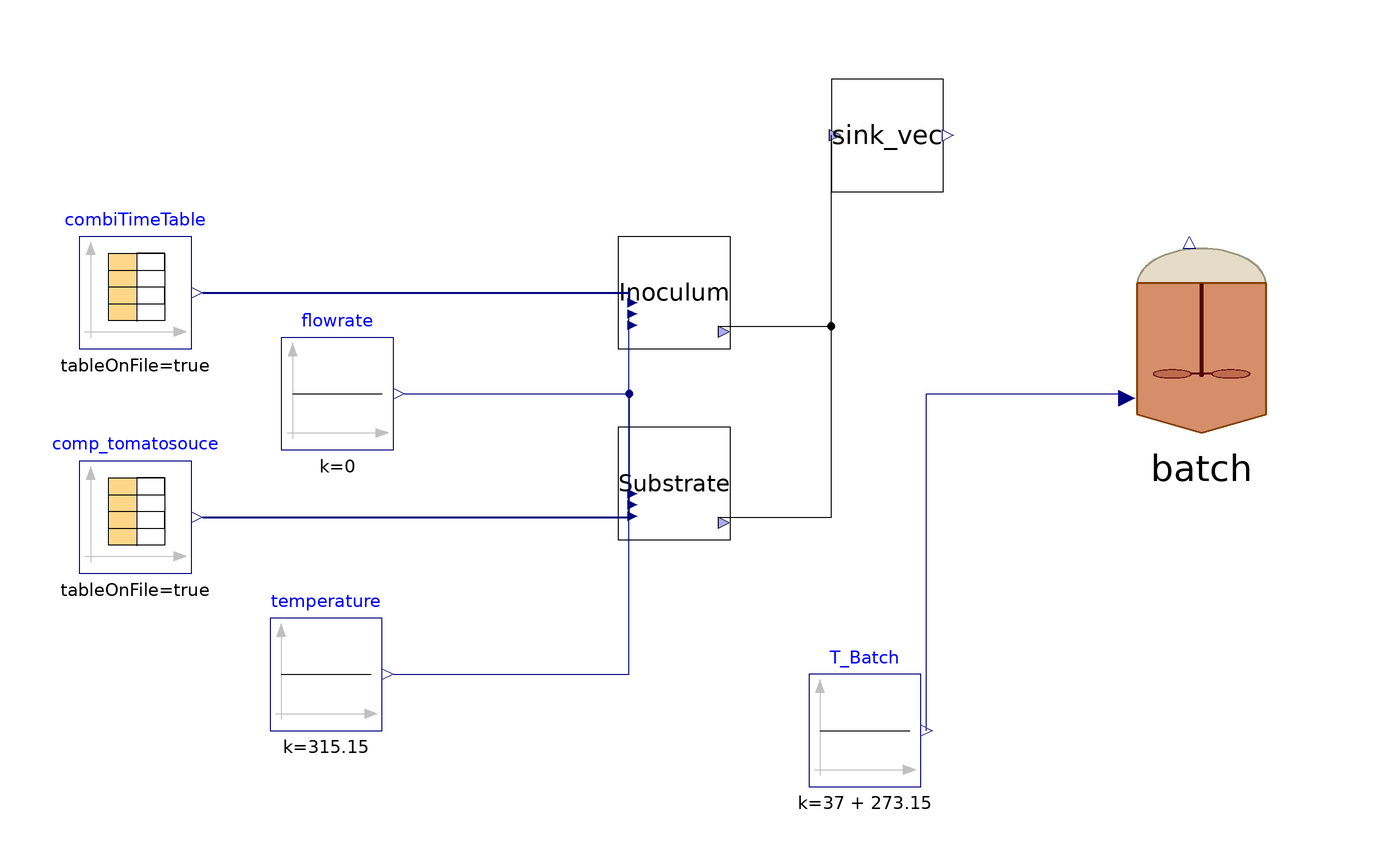

This picture is the connection diagram that the Modelica source below describes through its graphical annotations.

model BMP_Agosto2023_
    //This model has been set up on the 20.10.2023
    //24.10.2023: combo between "wrong" Sh/I initial conditions and temperature as timetable...pH goes to 21 (now in both versions).
    //06.12.2023: changed tomato composition from sugar to starch to improve identifiability of k_hyd
    parameter Integer nXin = 22;
    parameter Integer nW = 3;
    //Stream checked over Flores on 28/03/2023 and over S.Antonio
    //Matteo suggerisce di mettere solo realInput (no input) e poi tenere la porta fino al livello più alto (base, intermedio, alto)
    //Equazioni specificate nel modello di livello in cui attacchi la sorgente (CpombiTimeTable)
    //Puoi poi testare pezzi singoli anche intermedi attaccandoci a quel livello i tuoi input
    ADM1_P.BlockLibrary.Batch_ batch(I(start = 1.5e-1), S_an(fixed = false), S_cat(fixed = false), S_h(start = 1.48e-7), V_gas = 430/1e6*0.15, V_inoculum = 200/1e6, V_liq = 430/1e6, V_substrate = 43/1e6, ideality = false, k_dis = 1.2, kla = 10, multihyd = false, nW = nW, noXc = true, precipitation = false) annotation(
      Placement(visible = true, transformation(origin = {8, 26}, extent = {{-18, -18}, {18, 18}}, rotation = 0)));
    BlockLibrary.Feed_Source_Direct Inoculum(aa = 0.032, ac = 0.557, an = 0.014, ash = 19.651, bu = 0.008, ca = 0, cat = 0.113, ch4 = 0.057, f_ch_xi = 0.72, f_pr_xi = 0.17, fa = 0.057, h2 = 0, mg = 0, nW = nW, ortop = 148.207, pro = 0.065, si = 0.148, steady = true, su = 0.03, tan = 2025.548, tic = 2742.708, va = 0.005, xaa = 0.677, xac = 1.544, xc = 0, xc4 = 0.558, xchm = 0.953, xchr = 1.161, xchs = 14.265, xfa = 0.341, xh2 = 0.727, xi = 37.983, xli = 1.015, xlig = 14.437, xp = 0.592, xpro = 0.365, xprr = 0.212, xprs = 1.196, xsu = 3.046) annotation(
      Placement(visible = true, transformation(origin = {-86, 34}, extent = {{-10, -10}, {10, 10}}, rotation = 0)));
    BlockLibrary.Feed_Source_NIR Substrate(ac = 1.383454814, an = 0.02, bd_cell = 0, bd_hemicell = 38, bd_li = 100, bd_pr = 100, ca = 0.00325, f_pr_r = 1, f_pr_s = 0, hemicellulose = 27.23810526, lipid = 13.62041467, liquid = true, mg = 0.006584362, nW = nW, nXin = nXin, ortop = 260, ph = 5, protein = 7.264221159, starch = 37.22913344, steady = true, su = 0, tbmp_vs = 506, ts = 76.9, vs_ts = 85.4) annotation(
      Placement(visible = true, transformation(origin = {-86, 0}, extent = {{-10, -10}, {10, 10}}, rotation = 0)));
    BlockLibrary.Sink_vec sink_vec(nW = nW) annotation(
      Placement(visible = true, transformation(origin = {-48, 62}, extent = {{-10, -10}, {10, 10}}, rotation = 0)));
    Modelica.Blocks.Sources.Constant flowrate(k = 0) annotation(
      Placement(visible = true, transformation(origin = {-146, 16}, extent = {{-10, -10}, {10, 10}}, rotation = 0)));
    Modelica.Blocks.Sources.Constant temperature(k = 315.15) annotation(
      Placement(visible = true, transformation(origin = {-148, -34}, extent = {{-10, -10}, {10, 10}}, rotation = 0)));
    Modelica.Blocks.Sources.Constant T_Batch(k = 37 + 273.15) annotation(
      Placement(visible = true, transformation(origin = {-52, -44}, extent = {{-10, -10}, {10, 10}}, rotation = 0)));
    Modelica.Blocks.Sources.CombiTimeTable comp_tomatosouce(columns = integer({2, 3, 4, 5, 6, 7, 8, 9, 10, 11, 12, 13, 14, 15, 16, 17, 18, 19, 20, 21, 22, 23, 24, 25, 26, 27}), extrapolation = Modelica.Blocks.Types.Extrapolation.NoExtrapolation, fileName = "C:/Users/lenovo/OneDrive - Politecnico di Milano/Work_cloud/DOTTORATO/Sperimentazione UIT/CombiTimeTables UIT/UIT_TomatoSouce.txt", smoothness = Modelica.Blocks.Types.Smoothness.ConstantSegments, startTime = 0, table = [0, 0; 1, 1; 2, 4], tableName = "Input_TomatoSouce", tableOnFile = true, timeEvents = Modelica.Blocks.Types.TimeEvents.Always, timeScale = 86400, verboseExtrapolation = true, verboseRead = true) annotation(
      Placement(visible = true, transformation(origin = {-182, -6}, extent = {{-10, -10}, {10, 10}}, rotation = 0)));
    Modelica.Blocks.Sources.CombiTimeTable combiTimeTable(columns = integer({2, 3, 4, 5, 6, 7, 8, 9, 10, 11, 12, 13, 14, 15, 16, 17, 18, 19, 20, 21, 22, 23, 24, 25, 26, 27, 28, 29, 30, 31, 32}), extrapolation = Modelica.Blocks.Types.Extrapolation.NoExtrapolation, fileName = "C:/Users/lenovo/OneDrive - Politecnico di Milano/Work_cloud/DOTTORATO/Sperimentazione UIT/CombiTimeTables UIT/Liquid_digestate_sAntonio.txt", smoothness = Modelica.Blocks.Types.Smoothness.ConstantSegments, startTime = 0, table = [0, 0; 1, 1; 2, 4], tableName = "Liquid_digestate_sAntonio", tableOnFile = true, timeEvents = Modelica.Blocks.Types.TimeEvents.Always, timeScale = 86400, verboseExtrapolation = true, verboseRead = true) annotation(
      Placement(visible = true, transformation(origin = {-182, 34}, extent = {{-10, -10}, {10, 10}}, rotation = 0)));
  equation
//Calculation of batch (re)initial conditions
    batch.Xsu_restart = (batch.V_inoculum*Inoculum.outlet.X_su + batch.V_substrate*Substrate.outlet.X_su)/batch.V_liq;
    batch.Xaa_restart = (batch.V_inoculum*Inoculum.outlet.X_aa + batch.V_substrate*Substrate.outlet.X_aa)/batch.V_liq;
    batch.Xfa_restart = (batch.V_inoculum*Inoculum.outlet.X_fa + batch.V_substrate*Substrate.outlet.X_fa)/batch.V_liq;
    batch.Xc4_restart = (batch.V_inoculum*Inoculum.outlet.X_c4 + batch.V_substrate*Substrate.outlet.X_c4)/batch.V_liq;
    batch.Xpro_restart = (batch.V_inoculum*Inoculum.outlet.X_pro + batch.V_substrate*Substrate.outlet.X_pro)/batch.V_liq;
    batch.Xac_restart = (batch.V_inoculum*Inoculum.outlet.X_ac + batch.V_substrate*Substrate.outlet.X_ac)/batch.V_liq;
    batch.Xh2_restart = (batch.V_inoculum*Inoculum.outlet.X_h2 + batch.V_substrate*Substrate.outlet.X_h2)/batch.V_liq;
    batch.Xc_restart = (batch.V_inoculum*Inoculum.outlet.X_c[end] + batch.V_substrate*Substrate.outlet.X_c[end])/batch.V_liq;
    batch.Xi_restart = (batch.V_inoculum*Inoculum.outlet.X_i[end] + batch.V_substrate*Substrate.outlet.X_i[end])/batch.V_liq;
    batch.Xch_restart = (batch.V_inoculum*Inoculum.outlet.X_ch + batch.V_substrate*Substrate.outlet.X_ch)/batch.V_liq;
    batch.Xpr_restart = (batch.V_inoculum*Inoculum.outlet.X_pr + batch.V_substrate*Substrate.outlet.X_pr)/batch.V_liq;
    batch.Xli_restart = (batch.V_inoculum*Inoculum.outlet.X_li + batch.V_substrate*Substrate.outlet.X_li)/batch.V_liq;
    batch.Xp_restart = (batch.V_inoculum*Inoculum.outlet.X_p + batch.V_substrate*Substrate.outlet.X_p)/batch.V_liq;
    batch.Si_restart = (batch.V_inoculum*Inoculum.outlet.S_i[end] + batch.V_substrate*Substrate.outlet.S_i[end])/batch.V_liq;
    batch.Ssu_restart = (batch.V_inoculum*Inoculum.outlet.S_su + batch.V_substrate*Substrate.outlet.S_su)/batch.V_liq;
    batch.Saa_restart = (batch.V_inoculum*Inoculum.outlet.S_aa + batch.V_substrate*Substrate.outlet.S_aa)/batch.V_liq;
    batch.Sfa_restart = (batch.V_inoculum*Inoculum.outlet.S_fa + batch.V_substrate*Substrate.outlet.S_fa)/batch.V_liq;
    batch.Sva_restart = (batch.V_inoculum*Inoculum.outlet.S_va + batch.V_substrate*Substrate.outlet.S_va)/batch.V_liq;
    batch.Sbu_restart = (batch.V_inoculum*Inoculum.outlet.S_bu + batch.V_substrate*Substrate.outlet.S_bu)/batch.V_liq;
    batch.Spro_restart = (batch.V_inoculum*Inoculum.outlet.S_pro + batch.V_substrate*Substrate.outlet.S_pro)/batch.V_liq;
    batch.Sac_restart = (batch.V_inoculum*Inoculum.outlet.S_ac + batch.V_substrate*Substrate.outlet.S_ac)/batch.V_liq;
    batch.Sh2_restart = (batch.V_inoculum*Inoculum.outlet.S_h2 + batch.V_substrate*Substrate.outlet.S_h2)/batch.V_liq;
    batch.Sch4_restart = (batch.V_inoculum*Inoculum.outlet.S_ch4 + batch.V_substrate*Substrate.outlet.S_ch4)/batch.V_liq;
    batch.Sic_restart = (batch.V_inoculum*Inoculum.outlet.S_ic + batch.V_substrate*Substrate.outlet.S_ic)/batch.V_liq;
    batch.Sin_restart = (batch.V_inoculum*Inoculum.outlet.S_in + batch.V_substrate*Substrate.outlet.S_in)/batch.V_liq;
    batch.Sip_restart = (batch.V_inoculum*Inoculum.outlet.S_ip + batch.V_substrate*Substrate.outlet.S_ip)/batch.V_liq;
    batch.Scat_restart = (batch.V_inoculum*Inoculum.outlet.S_cat + batch.V_substrate*Substrate.outlet.S_cat)/batch.V_liq;
    batch.Sca_restart = (batch.V_inoculum*Inoculum.outlet.S_ca + batch.V_substrate*Substrate.outlet.S_ca)/batch.V_liq;
    batch.Smg_restart = (batch.V_inoculum*Inoculum.outlet.S_mg + batch.V_substrate*Substrate.outlet.S_mg)/batch.V_liq;
    batch.San_restart = (batch.V_inoculum*Inoculum.outlet.S_an + batch.V_substrate*Substrate.outlet.S_an)/batch.V_liq;
    batch.ash_restart = (batch.V_inoculum*Inoculum.outlet.ash + batch.V_substrate*Substrate.outlet.ash)/batch.V_liq;
    batch.Xlig_restart = (batch.V_inoculum*Inoculum.outlet.X_lig + batch.V_substrate*Substrate.outlet.X_lig)/batch.V_liq;
//Not used in real reinit, but here are used as initial conditions (alternative to set p_gas)
    batch.Sgas_h2_restart = 2.86E-05;
    batch.Sgas_ch4_restart = 1.27199;
    batch.Sgas_co2_restart = 0.0165083;
    batch.Sgas_nh3_restart = 3.37E-06;
//
    when time > 0 then
      reinit(batch.X_su, batch.Xsu_restart);
      reinit(batch.X_aa, batch.Xaa_restart);
      reinit(batch.X_fa, batch.Xfa_restart);
      reinit(batch.X_c4, batch.Xc4_restart);
      reinit(batch.X_pro, batch.Xpro_restart);
      reinit(batch.X_ac, batch.Xac_restart);
      reinit(batch.X_h2, batch.Xh2_restart);
      reinit(batch.X_c, batch.Xc_restart);
      reinit(batch.X_i, batch.Xi_restart);
//W.r.t. Ari: three CH and 2 PR in vectorial form
      reinit(batch.X_ch, batch.Xch_restart);
      reinit(batch.X_pr, batch.Xpr_restart);
      reinit(batch.X_li, batch.Xli_restart);
      reinit(batch.X_p, batch.Xp_restart);
      reinit(batch.S_i, batch.Si_restart);
      reinit(batch.S_su, batch.Ssu_restart);
      reinit(batch.S_aa, batch.Saa_restart);
      reinit(batch.S_fa, batch.Sfa_restart);
      reinit(batch.S_va, batch.Sva_restart);
      reinit(batch.S_bu, batch.Sbu_restart);
      reinit(batch.S_pro, batch.Spro_restart);
      reinit(batch.S_ac, batch.Sac_restart);
      reinit(batch.S_h2, batch.Sh2_restart);
      reinit(batch.S_ch4, batch.Sch4_restart);
      reinit(batch.S_ic, batch.Sic_restart);
      reinit(batch.S_in, batch.Sin_restart);
      reinit(batch.S_ip, batch.Sip_restart);
      reinit(batch.S_cat, batch.Scat_restart);
      reinit(batch.S_ca, batch.Sca_restart);
      reinit(batch.S_mg, batch.Smg_restart);
      reinit(batch.S_an, batch.San_restart);
      reinit(batch.ash, batch.ash_restart);
      reinit(batch.X_lig, batch.Xlig_restart);
//W.r.t. Ari: no N2
//    reinit(batch.S_n2, batch.Sn2_restart);
//    reinit(batch.S_gas_n2, batch.Sgas_n2_restart);
//    reinit(batch.S_gas_ch4, batch.Sgas_ch4_restart);
//    reinit(batch.S_gas_co2, batch.Sgas_co2_restart);
//    reinit(batch.S_gas_nh3, batch.Sgas_nh3_restart);
//    reinit(batch.S_gas_h2, batch.Sgas_h2_restart);
//W.r.t. Ari: no Vcum_ch4_mL
    end when;
    connect(Inoculum.outlet, sink_vec.inlet) annotation(
      Line(points = {{-78, 28}, {-58, 28}, {-58, 62}}));
    connect(Substrate.outlet, sink_vec.inlet) annotation(
      Line(points = {{-78, -6}, {-58, -6}, {-58, 62}}));
    connect(temperature.y, Substrate.T_op) annotation(
      Line(points = {{-136, -34}, {-94, -34}, {-94, -6}}, color = {0, 0, 127}));
    connect(temperature.y, Inoculum.T_op) annotation(
      Line(points = {{-136, -34}, {-94, -34}, {-94, 28}}, color = {0, 0, 127}));
    connect(flowrate.y, Inoculum.Q) annotation(
      Line(points = {{-134, 16}, {-94, 16}, {-94, 30}}, color = {0, 0, 127}));
    connect(flowrate.y, Substrate.Q) annotation(
      Line(points = {{-134, 16}, {-94, 16}, {-94, -4}}, color = {0, 0, 127}));
    connect(comp_tomatosouce.y, Substrate.inlet) annotation(
      Line(points = {{-170, -6}, {-94, -6}, {-94, -2}}, color = {0, 0, 127}, thickness = 0.5));
    connect(combiTimeTable.y, Inoculum.inlet) annotation(
      Line(points = {{-170, 34}, {-94, 34}, {-94, 32}}, color = {0, 0, 127}, thickness = 0.5));
    connect(T_Batch.y, batch.T_op) annotation(
      Line(points = {{-41, -44}, {-41, 16}, {-6, 16}}, color = {0, 0, 127}));
    annotation(
      experiment(StartTime = 0, StopTime = 2.592e+06, Tolerance = 1e-06, Interval = 3600),
      __OpenModelica_commandLineOptions = "--matchingAlgorithm=PFPlusExt --indexReductionMethod=dynamicStateSelection -d=initialization,NLSanalyticJacobian --std=latest -d=stateselection",
      __OpenModelica_simulationFlags(lv = "LOG_STATS", s = "dassl", variableFilter = ".*"));
  end BMP_Agosto2023_;